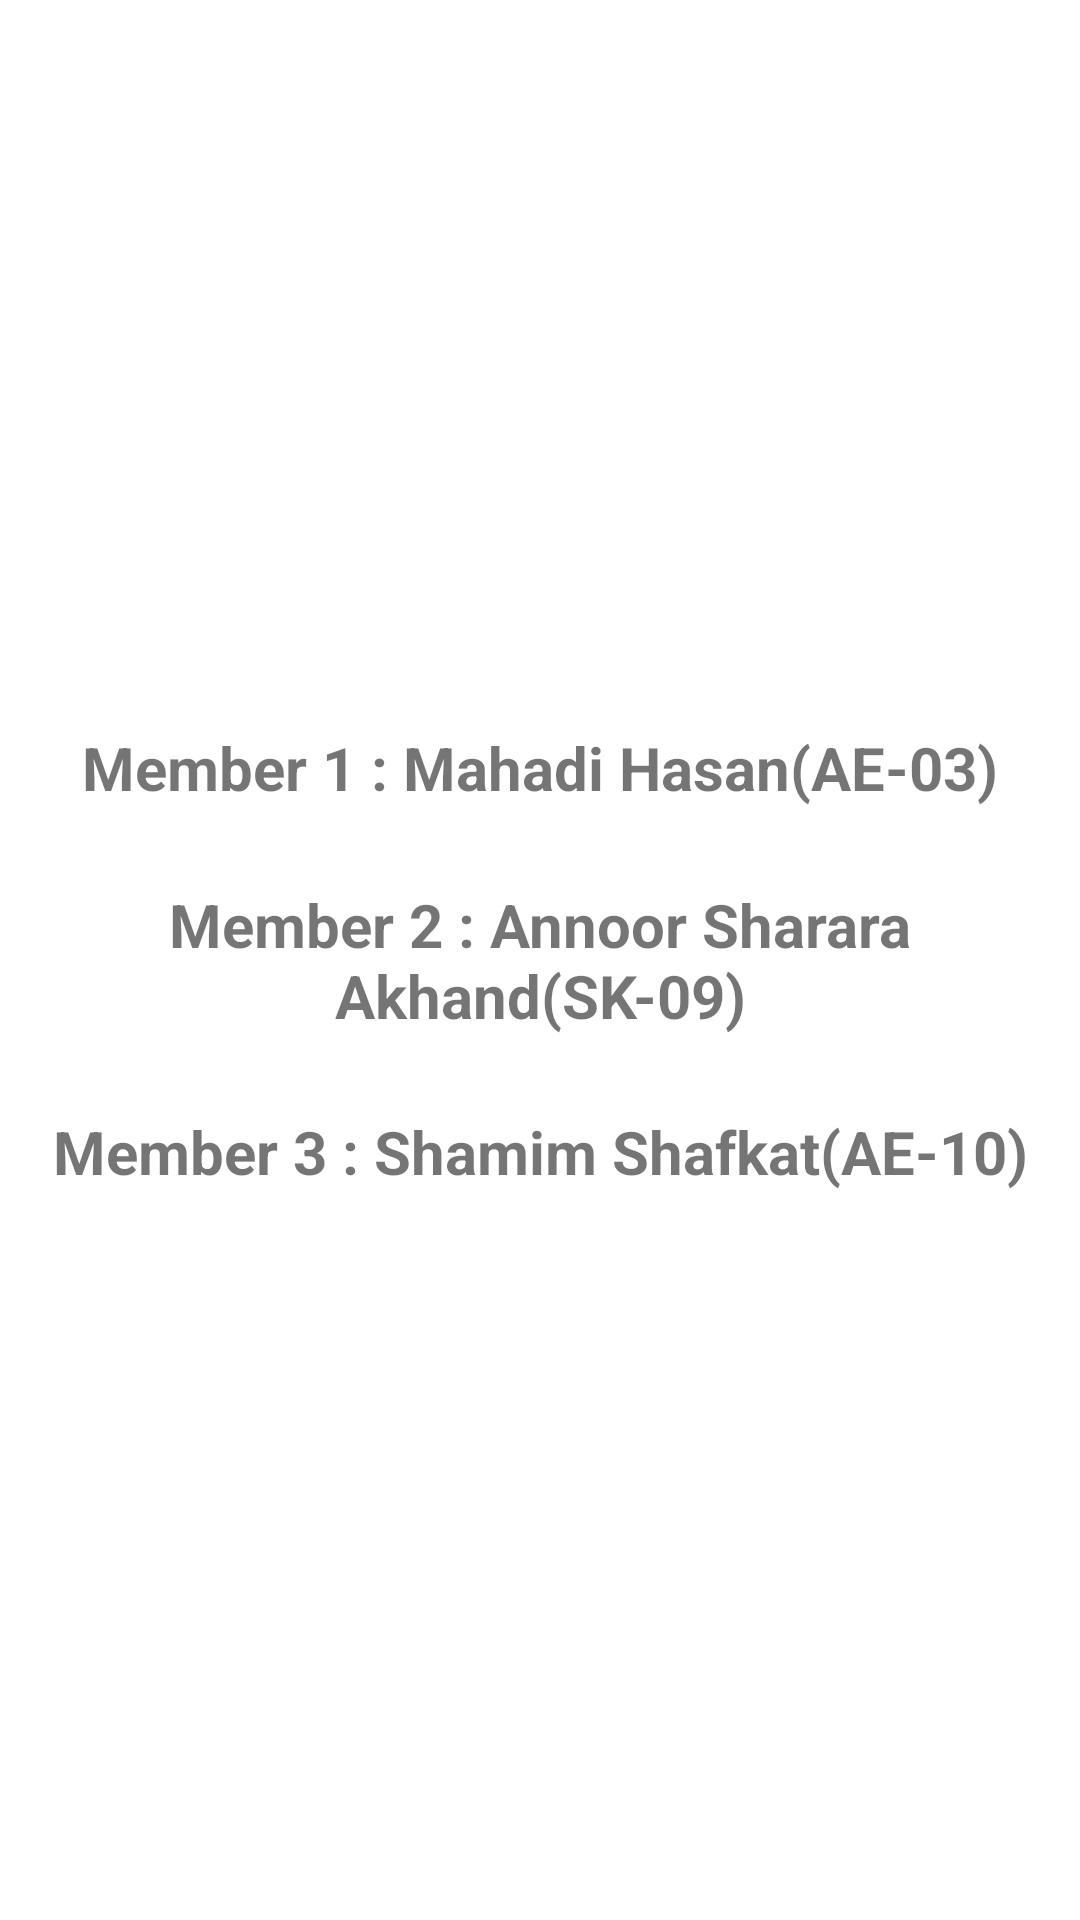

Layout XML and referenced resources for this Android screen:
<!-- AndroidManifest.xml: application theme Theme.ShareNCare.NoActionBar -->
<!-- res/layout/fragment_favorites_.xml -->
<?xml version="1.0" encoding="utf-8"?>
<LinearLayout xmlns:android="http://schemas.android.com/apk/res/android"
    xmlns:tools="http://schemas.android.com/tools"
    android:layout_width="match_parent"
    android:layout_height="match_parent"
    tools:context=".fragment.Favorites_Fragment"
    android:weightSum="10"
    android:orientation="vertical"
    android:gravity="center"
    >
    <TextView
        android:layout_width="match_parent"
        android:layout_height="0dp"
        android:layout_weight="1"
        android:text="Member 1 : Mahadi Hasan(AE-03)"
        android:textStyle="bold"
        android:textSize="20sp"
        android:gravity="center"
        />
    <TextView
        android:layout_width="match_parent"
        android:layout_height="0dp"
        android:layout_weight="1"
        android:text="Member 2 : Annoor Sharara Akhand(SK-09)"
        android:textStyle="bold"
        android:textSize="20sp"
        android:gravity="center"
        />
    <TextView
        android:layout_width="match_parent"
        android:layout_height="0dp"
        android:layout_weight="1"
        android:text="Member 3 : Shamim Shafkat(AE-10)"
        android:textStyle="bold"
        android:textSize="20sp"
        android:gravity="center"
        />

</LinearLayout>
<!-- resources referenced by this layout -->
<resources>
  <style name="Theme.ShareNCare.NoActionBar">
          <item name="windowActionBar">false</item>
          <item name="windowNoTitle">true</item>
      </style>
</resources>
